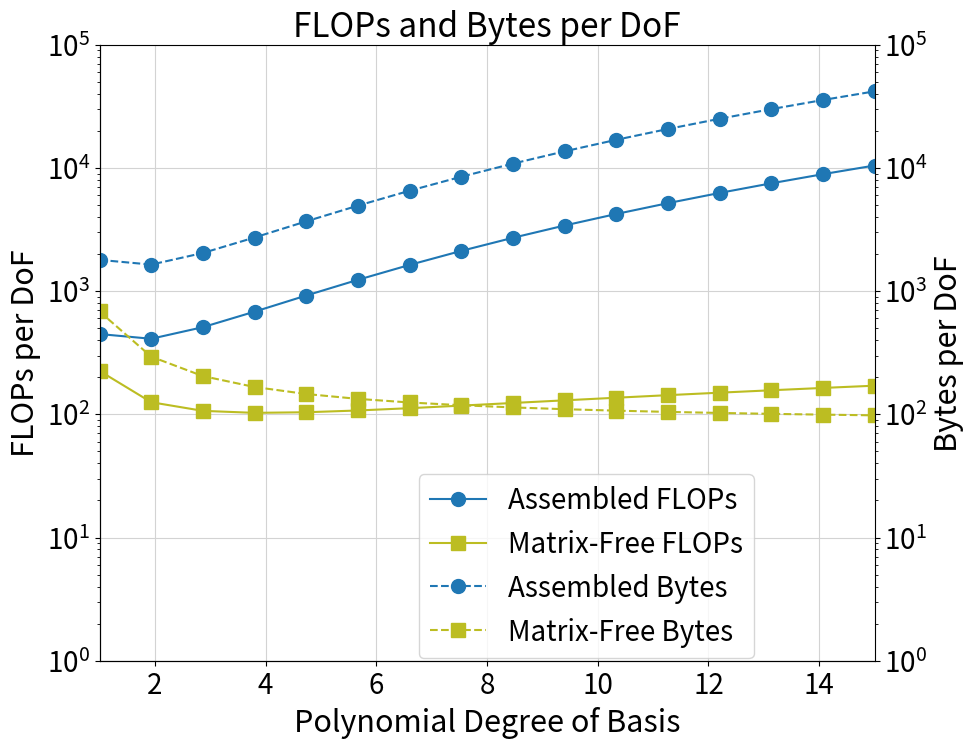
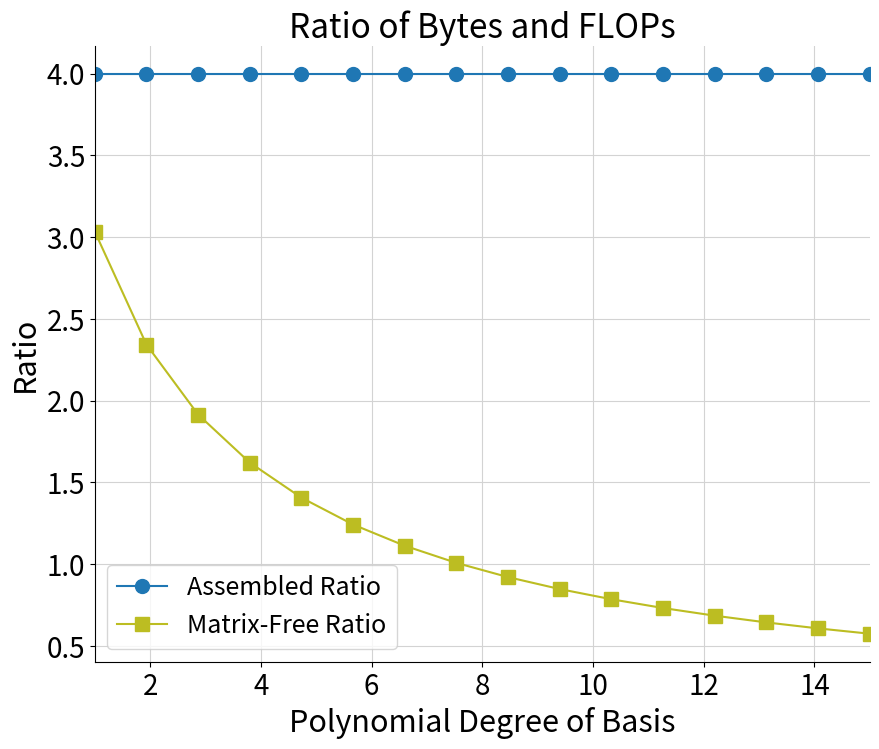

These charts were generated, in order, by the following Python code:
import numpy as np
import matplotlib
import matplotlib.pyplot as plt

tab10 = matplotlib.cm.get_cmap('tab10')
BLUE = tab10(0.05)
GREY = tab10(0.75)
YELLOW = tab10(0.85)

p = 16
P = np.linspace(2, p, p)
P_plt = np.linspace(1, p-1, p)

# Assembled
assembled_entry = [
    8*(
        # Center
             98**3*((1*(p-2)**3)*(p**3) + (3*(p-2)**2)*(2*p**3-1) + (6*(p-2)**1)*(4*p**3-3) + (4*(p-2)**0)*(8*p**3-7))
        # Faces
        +  6*98**2*((1*(p-2)**3)*(p**3) + (2*(p-2)**2)*(2*p**3-1) + (4*(p-2)**1)*(4*p**3-3) + (1*(p-2)**0)*(8*p**3-7)
                                        + (1*(p-2)**2)*(1*p**3-0) + (2*(p-2)**1)*(2*p**3-1) + (3*(p-2)**0)*(4*p**3-3))

        +  3*98**2*((0*(p-2)**3)*(p**3) + (3*(p-2)**2)*(2*p**3-1) + (4*(p-2)**1)*(4*p**3-3) + (3*(p-2)**0)*(8*p**3-7)
                                        + (0*(p-2)**2)*(1*p**3-0) + (2*(p-2)**1)*(2*p**3-1) + (1*(p-2)**0)*(4*p**3-3))
        # Edges
        + 12*98**1*((1*(p-2)**3)*(p**3) + (2*(p-2)**2)*(2*p**3-1) + (2*(p-2)**1)*(4*p**3-3) + (1*(p-2)**0)*(8*p**3-7)
                                        + (1*(p-2)**2)*(1*p**3-0) + (3*(p-2)**1)*(2*p**3-1) + (2*(p-2)**0)*(4*p**3-3)
                                        + (0*(p-2)**2)*(1*p**3-0) + (1*(p-2)**1)*(1*p**3-0) + (1*(p-2)**0)*(2*p**3-1))

        +  6*98**1*((0*(p-2)**3)*(p**3) + (3*(p-2)**2)*(2*p**3-1) + (3*(p-2)**1)*(4*p**3-3) + (2*(p-2)**0)*(8*p**3-7)
                                        + (0*(p-2)**2)*(1*p**3-0) + (3*(p-2)**1)*(2*p**3-1) + (2*(p-2)**0)*(4*p**3-3)
                                        + (0*(p-2)**2)*(1*p**3-0) + (0*(p-2)**1)*(1*p**3-0) + (0*(p-2)**0)*(2*p**3-1))
        # Corners
        +  8*98**0*((1*(p-2)**3)*(p**3) + (0*(p-2)**2)*(2*p**3-1) + (0*(p-2)**1)*(4*p**3-3) + (0*(p-2)**0)*(8*p**3-7)
                                        + (3*(p-2)**2)*(1*p**3-0) + (3*(p-2)**1)*(2*p**3-1) + (0*(p-2)**0)*(4*p**3-3)
                                        + (0*(p-2)**2)*(1*p**3-0) + (3*(p-2)**1)*(1*p**3-0) + (3*(p-2)**0)*(2*p**3-1)
                                        + (0*(p-2)**2)*(1*p**3-0) + (0*(p-2)**1)*(1*p**3-0) + (1*(p-2)**0)*(1*p**3-0))

        +  4*98**0*((0*(p-2)**3)*(p**3) + (3*(p-2)**2)*(2*p**3-1) + (6*(p-2)**1)*(4*p**3-3) + (3*(p-2)**0)*(8*p**3-7)
                                        + (0*(p-2)**2)*(1*p**3-0) + (0*(p-2)**1)*(2*p**3-1) + (1*(p-2)**0)*(4*p**3-3)
                                        + (0*(p-2)**2)*(1*p**3-0) + (0*(p-2)**1)*(1*p**3-0) + (0*(p-2)**0)*(2*p**3-1)
                                        + (0*(p-2)**2)*(1*p**3-0) + (0*(p-2)**1)*(1*p**3-0) + (0*(p-2)**0)*(1*p**3-0))
        # Indices
        + 2*(100*(p-1) + 1)**3
    )/(100*(p-1) + 1)**3 for p in P
]
assembled_flops = [
    2*(
        # Center
             98**3*((1*(p-2)**3)*(p**3) + (3*(p-2)**2)*(2*p**3-1) + (6*(p-2)**1)*(4*p**3-3) + (4*(p-2)**0)*(8*p**3-7))
        # Faces
        +  6*98**2*((1*(p-2)**3)*(p**3) + (2*(p-2)**2)*(2*p**3-1) + (4*(p-2)**1)*(4*p**3-3) + (1*(p-2)**0)*(8*p**3-7)
                                        + (1*(p-2)**2)*(1*p**3-0) + (2*(p-2)**1)*(2*p**3-1) + (3*(p-2)**0)*(4*p**3-3))

        +  3*98**2*((0*(p-2)**3)*(p**3) + (3*(p-2)**2)*(2*p**3-1) + (4*(p-2)**1)*(4*p**3-3) + (3*(p-2)**0)*(8*p**3-7)
                                        + (0*(p-2)**2)*(1*p**3-0) + (2*(p-2)**1)*(2*p**3-1) + (1*(p-2)**0)*(4*p**3-3))
        # Edges
        + 12*98**1*((1*(p-2)**3)*(p**3) + (2*(p-2)**2)*(2*p**3-1) + (2*(p-2)**1)*(4*p**3-3) + (1*(p-2)**0)*(8*p**3-7)
                                        + (1*(p-2)**2)*(1*p**3-0) + (3*(p-2)**1)*(2*p**3-1) + (2*(p-2)**0)*(4*p**3-3)
                                        + (0*(p-2)**2)*(1*p**3-0) + (1*(p-2)**1)*(1*p**3-0) + (1*(p-2)**0)*(2*p**3-1))

        +  6*98**1*((0*(p-2)**3)*(p**3) + (3*(p-2)**2)*(2*p**3-1) + (3*(p-2)**1)*(4*p**3-3) + (2*(p-2)**0)*(8*p**3-7)
                                        + (0*(p-2)**2)*(1*p**3-0) + (3*(p-2)**1)*(2*p**3-1) + (2*(p-2)**0)*(4*p**3-3)
                                        + (0*(p-2)**2)*(1*p**3-0) + (0*(p-2)**1)*(1*p**3-0) + (0*(p-2)**0)*(2*p**3-1))
        # Corners
        +  8*98**0*((1*(p-2)**3)*(p**3) + (0*(p-2)**2)*(2*p**3-1) + (0*(p-2)**1)*(4*p**3-3) + (0*(p-2)**0)*(8*p**3-7)
                                        + (3*(p-2)**2)*(1*p**3-0) + (3*(p-2)**1)*(2*p**3-1) + (0*(p-2)**0)*(4*p**3-3)
                                        + (0*(p-2)**2)*(1*p**3-0) + (3*(p-2)**1)*(1*p**3-0) + (3*(p-2)**0)*(2*p**3-1)
                                        + (0*(p-2)**2)*(1*p**3-0) + (0*(p-2)**1)*(1*p**3-0) + (1*(p-2)**0)*(1*p**3-0))

        +  4*98**0*((0*(p-2)**3)*(p**3) + (3*(p-2)**2)*(2*p**3-1) + (6*(p-2)**1)*(4*p**3-3) + (3*(p-2)**0)*(8*p**3-7)
                                        + (0*(p-2)**2)*(1*p**3-0) + (0*(p-2)**1)*(2*p**3-1) + (1*(p-2)**0)*(4*p**3-3)
                                        + (0*(p-2)**2)*(1*p**3-0) + (0*(p-2)**1)*(1*p**3-0) + (0*(p-2)**0)*(2*p**3-1)
                                        + (0*(p-2)**2)*(1*p**3-0) + (0*(p-2)**1)*(1*p**3-0) + (0*(p-2)**0)*(1*p**3-0))
        # Indices
        + 2*(100*(p-1) + 1)**3
    )/(100*(p-1) + 1)**3 for p in P
]
assembled_balance = [entry/flops for (entry, flops) in zip(assembled_entry, assembled_flops)]

# Matrix-free
# -- 8 tensor contractions + geometric grad data + geometric interp data
matrixfree_flops = [100**3*(8*p**4 + (9+3)*p**3 + p**3)/(100*(p-1) + 1)**3 for p in P]
# -- 1D interp and grad matrices + geometric data + quadrature weights
matrixfree_entry = [8*100**3*(2*p**2 + 9*p**3 + p**3)/(100*(p-1) + 1)**3 for p in P]
matrixfree_balance = [entry/flops for (entry, flops) in zip(matrixfree_entry, matrixfree_flops)]

# Plot FLOPs vs Bytes
fig, ax1 = plt.subplots(figsize=(10, 8))

ax1.set_ylabel('FLOPs per DoF', fontsize=22)
ax1.set_yscale('log')
ax1.set_ylim([1, 10**5])
ax1.tick_params(labelsize=20)

ax1.set_xlim([1, p-1])
ax1.set_xlabel('Polynomial Degree of Basis', fontsize=22)

ax2 = ax1.twinx()
ax2.set_ylabel('Bytes per DoF', fontsize=22)
ax2.set_yscale('log')
ax2.set_ylim([1, 10**5])
ax2.tick_params(labelsize=20)

ax1.plot(P_plt, assembled_flops, label='Assembled FLOPs', marker='o', markersize=10, color=BLUE)
ax2.plot(P_plt, assembled_entry, label='Assembled Bytes', marker='o', markersize=10, color=BLUE, linestyle='dashed')
ax1.plot(P_plt, matrixfree_flops, label='Matrix-Free FLOPs', marker='s', markersize=10, color=YELLOW)
ax2.plot(P_plt, matrixfree_entry, label='Matrix-Free Bytes', marker='s', markersize=10, color=YELLOW, linestyle='dashed')

ax1.spines['top'].set_visible(False)
ax1.spines['right'].set_visible(False)
ax1.grid(color='lightgrey')

fig.legend(fontsize=20, loc=[0.43,0.12])
ax1.set_title('FLOPs and Bytes per DoF', fontsize=24)
plt.savefig("assembledVsMatrixFree")

# Plot Rato of FLOPs to Bytes
fig, ax1 = plt.subplots(figsize=(10, 8))

plt.xlim([1, p-1])

plt.plot(P_plt, assembled_balance, label='Assembled Ratio', marker='o', markersize=10, color=BLUE)
plt.plot(P_plt, matrixfree_balance, label='Matrix-Free Ratio', marker='s', markersize=10, color=YELLOW)

ax1.spines['top'].set_visible(False)
ax1.spines['right'].set_visible(False)
ax1.grid(color='lightgrey')

plt.legend(fontsize=18)
plt.tick_params(labelsize=20)
plt.title('Ratio of Bytes and FLOPs', fontsize=24)
plt.ylabel('Ratio', fontsize=22)
plt.xlabel('Polynomial Degree of Basis', fontsize=22)
plt.savefig("assembledVsMatrixFreeBalance")